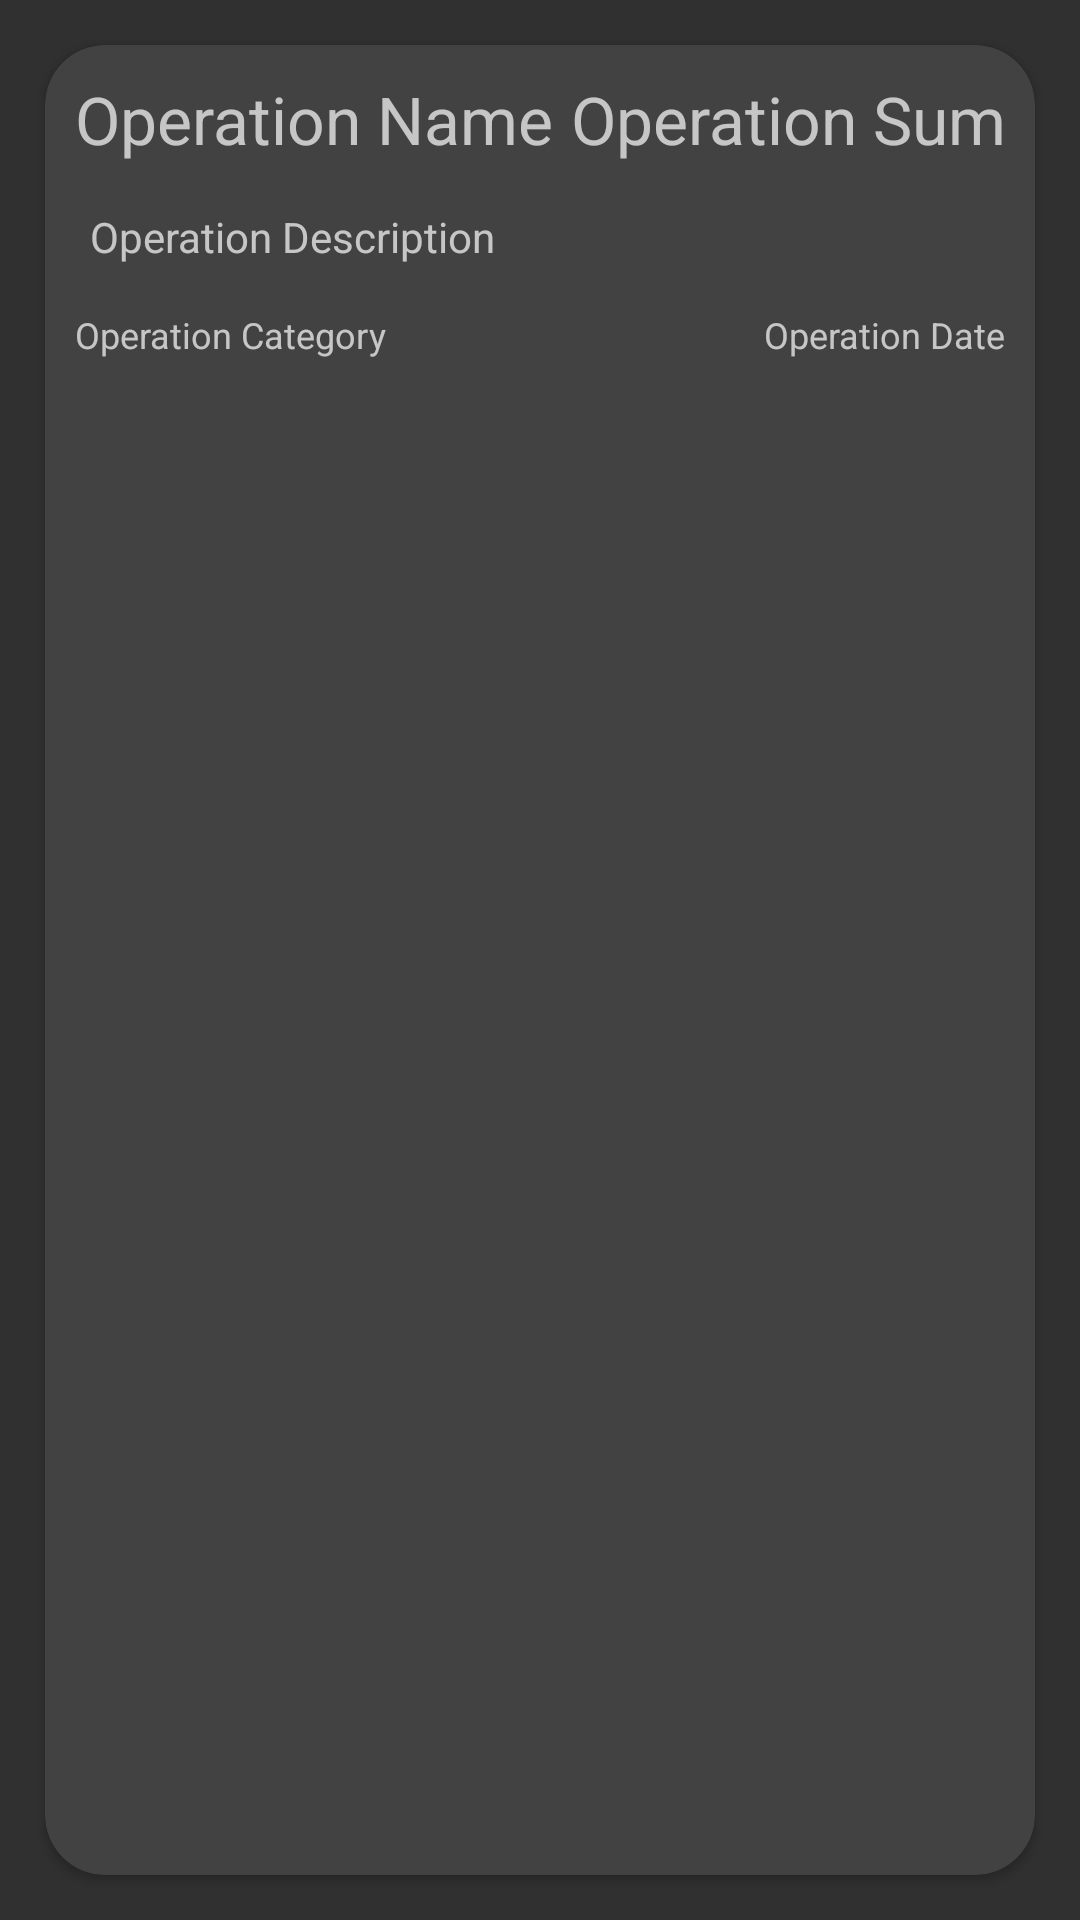

The Android layout XML behind this screen, and the referenced resources:
<!-- AndroidManifest.xml: application theme Theme.Design.NoActionBar -->
<!-- res/layout/operation_recycler_view_item.xml -->
<?xml version="1.0" encoding="utf-8"?>
<LinearLayout xmlns:android="http://schemas.android.com/apk/res/android"
    xmlns:app="http://schemas.android.com/apk/res-auto"
    android:orientation="vertical"
    android:layout_width="match_parent"
    android:layout_height="wrap_content">

    <androidx.cardview.widget.CardView
        android:layout_width="match_parent"
        android:layout_height="match_parent"
        app:cardCornerRadius="20sp"
        android:layout_margin="15sp">

        <LinearLayout
            android:orientation="vertical"
            android:layout_width="match_parent"
            android:layout_height="match_parent"
            android:layout_margin="5sp">

            <LinearLayout
                android:layout_width="match_parent"
                android:layout_height="wrap_content"
                android:orientation="horizontal"
                android:layout_margin="5sp">

                <TextView
                    android:id="@+id/operation_name"
                    android:layout_width="wrap_content"
                    android:layout_height="wrap_content"
                    android:textSize="22sp"
                    android:text="@string/operation_name"/>

                <TextView
                    android:id="@+id/operation_sum"
                    android:layout_width="match_parent"
                    android:layout_height="wrap_content"
                    android:text="@string/operation_sum"
                    android:textSize="22sp"
                    android:gravity="end"/>

            </LinearLayout>

            <TextView
                android:id="@+id/operation_description"
                android:layout_width="match_parent"
                android:layout_height="wrap_content"
                android:layout_margin="10sp"
                android:textSize="14sp"
                android:text="@string/operation_description"/>

            <LinearLayout
                android:layout_width="match_parent"
                android:layout_height="match_parent"
                android:layout_margin="5sp"
                android:orientation="horizontal">

                <TextView
                    android:id="@+id/operation_category"
                    android:layout_width="wrap_content"
                    android:layout_height="match_parent"
                    android:text="@string/operation_category"
                    android:textSize="12sp"
                    android:layout_gravity="start"/>

                <TextView
                    android:id="@+id/operation_date"
                    android:layout_width="match_parent"
                    android:layout_height="wrap_content"
                    android:text="@string/operation_date"
                    android:textSize="12sp"
                    android:gravity="end"/>

            </LinearLayout>

        </LinearLayout>

    </androidx.cardview.widget.CardView>

</LinearLayout>
<!-- resources referenced by this layout -->
<resources>
  <string name="operation_category">Operation Category</string>
  <string name="operation_date">Operation Date</string>
  <string name="operation_description">Operation Description</string>
  <string name="operation_name">Operation Name</string>
  <string name="operation_sum">Operation Sum</string>
</resources>
